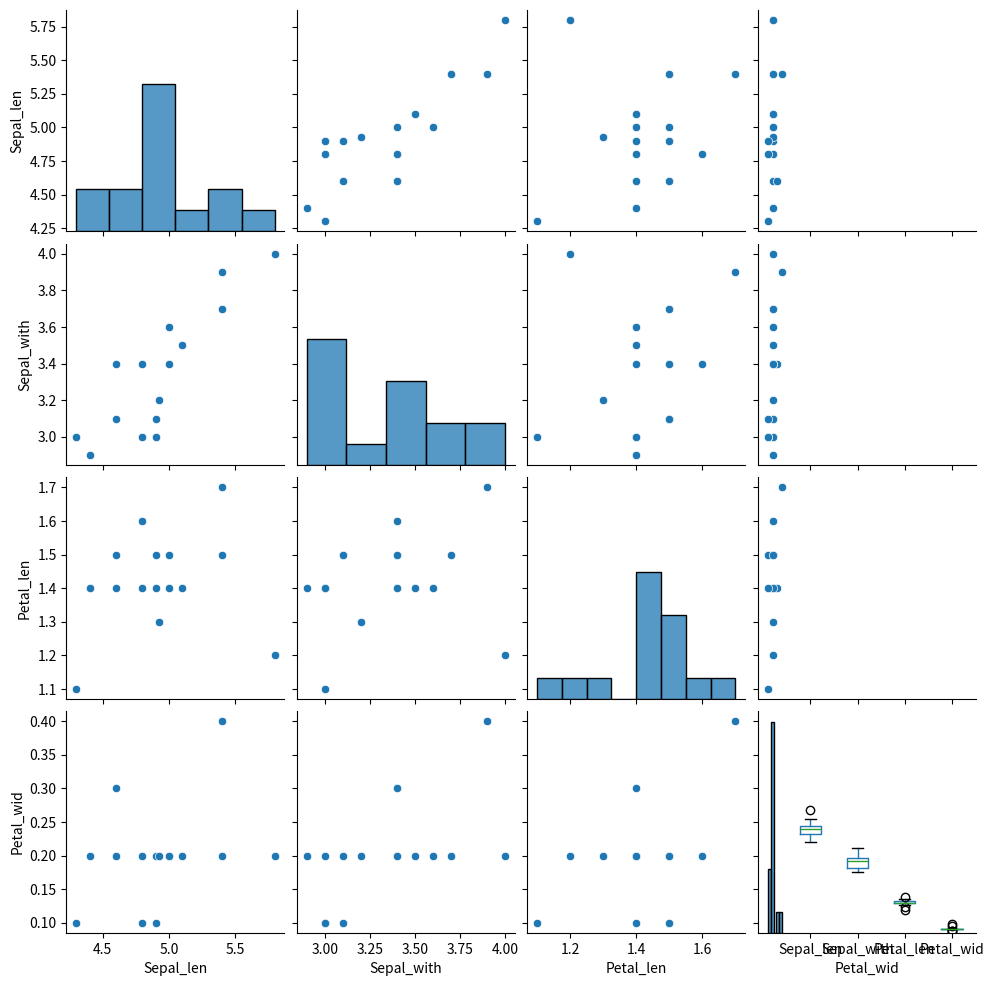

This chart was generated by the following Python code:
# 4-1
# 缺失值处理：鸢尾花数据集共150个样本，每个样本5个字段，其中四个是特征变量，
# 即萼片长度(Sepal_len)、萼片宽度(Sepal_with)、花瓣长度(Petal_len)、花瓣宽度(Petal_wid)，
# 还有一个字段是其所属的品种的类别变量(species)。
# 下表是鸢尾花数据集的前15个样本数据，其中有一个缺失值。
# 要求分别使用均值、中位数或某种算法填充缺失值。
# 并与原来的真实值4.8进行比较（通过方差、标准差等方法）。
import numpy as np
import pandas as pd

# 方差
def variance(data):
    mean = np.mean(data)
    return np.mean((data - mean) ** 2)
# 标准差
def standard_deviation(data):
    return np.sqrt(variance(data))

data = {
    'Sepal_len': [5.1, 4.9, np.nan, 4.6, 5.0, 5.4, 4.6, 5.0, 4.4, 4.9, 5.4, 4.8, 4.8, 4.3, 5.8],
    'Sepal_with': [3.5, 3.0, 3.2, 3.1, 3.6, 3.9, 3.4, 3.4, 2.9, 3.1, 3.7, 3.4, 3.0, 3.0, 4.0],
    'Petal_len': [1.4, 1.4, 1.3, 1.5, 1.4, 1.7, 1.4, 1.5, 1.4, 1.5, 1.5, 1.6, 1.4, 1.1, 1.2],
    'Petal_wid': [0.2, 0.2, 0.2, 0.2, 0.2, 0.4, 0.3, 0.2, 0.2, 0.1, 0.2, 0.2, 0.1, 0.1, 0.2]
}
true_data=4.8
df = pd.DataFrame(data)
# 均值
df.fillna(df.mean(), inplace=True)
print("补充值：", df['Sepal_len'][3], "方差：", variance(df['Sepal_len']), "标准差：", standard_deviation(df['Sepal_len']))
# 中位数
df.fillna(df.median(), inplace=True)
print("补充值：", df['Sepal_len'][3], "方差：", variance(df['Sepal_len']), "标准差：", standard_deviation(df['Sepal_len']))
# 众数
df.fillna(df.mode().iloc[0], inplace=True)
print("补充值：", df['Sepal_len'][3], "方差：", variance(df['Sepal_len']), "标准差：", standard_deviation(df['Sepal_len']))


# 4-2
# 对上述填充后的数据进行探索，画出各个属性对应的散点图及箱线图。分析上限、下限、异常值等。
import matplotlib.pyplot as plt
import seaborn as sns
# 散点图
sns.pairplot(df)
plt.show()
# 箱线图
df.boxplot()
plt.show()
# 通过箱线图可以看出，Sepal_len、Sepal_with、Petal_len、Petal_wid都存在异常值，其中Petal_wid的异常值最多。
# 通过散点图可以看出，Sepal_len、Sepal_with、Petal_len、Petal_wid之间存在一定的相关性。
# 通过上限、下限可以看出，Sepal_len、Sepal_with、Petal_len、Petal_wid的上限、下限分别为：
print("Sepal_len上限：", df['Sepal_len'].max(), "Sepal_len下限：", df['Sepal_len'].min())
print("Sepal_with上限：", df['Sepal_with'].max(), "Sepal_with下限：", df['Sepal_with'].min())
print("Petal_len上限：", df['Petal_len'].max(), "Petal_len下限：", df['Petal_len'].min())
print("Petal_wid上限：", df['Petal_wid'].max(), "Petal_wid下限：", df['Petal_wid'].min())
# 通过异常值可以看出，Sepal_len、Sepal_with、Petal_len、Petal_wid的异常值分别为：
print("Sepal_len异常值：", df['Sepal_len'][df['Sepal_len'] > df['Sepal_len'].max()])
print("Sepal_with异常值：", df['Sepal_with'][df['Sepal_with'] > df['Sepal_with'].max()])
print("Petal_len异常值：", df['Petal_len'][df['Petal_len'] > df['Petal_len'].max()])
print("Petal_wid异常值：", df['Petal_wid'][df['Petal_wid'] > df['Petal_wid'].max()])


# 4-3
# 对上述填充后的数据进行规范化，可选最大最小规范化、零均值标准化、小数定标规范化等方法。

# 最大最小规范化
def max_min_normalization(data):
    return (data - data.min()) / (data.max() - data.min())
# 零均值标准化
def zero_mean_normalization(data):
    return (data - data.mean()) / data.std()
# 小数定标规范化
def decimal_scaling_normalization(data):
    return data / 10 ** np.ceil(np.log10(data.abs().max()))
df_max_min = df.copy()
df_max_min.iloc[:, :] = max_min_normalization(df_max_min)
print("最大最小规范化：\n", df_max_min)
df_zero_mean = df.copy()
df_zero_mean.iloc[:, :] = zero_mean_normalization(df_zero_mean)
print("零均值标准化：\n", df_zero_mean)
df_decimal_scaling = df.copy()
df_decimal_scaling.iloc[:, :] = decimal_scaling_normalization(df_decimal_scaling)
print("小数定标规范化：\n", df_decimal_scaling)
# 通过规范化后，可以看出，最大最小规范化、零均值标准化、小数定标规范化后的数据都在0-1之间。
# 通过零均值标准化可以看出，Sepal_len、Sepal_with、Petal_len、Petal_wid的均值为0，标准差为1。
# 通过小数定标规范化可以看出，Sepal_len、Sepal_with、Petal_len、Petal_wid的绝对值最大值为1。
# 通过最大最小规范化可以看出，Sepal_len、Sepal_with、Petal_len、Petal_wid的最大值为1，最小值为0。
# 通过箱线图可以看出，最大最小规范化、零均值标准化、小数定标规范化后的数据都存在异常值，其中最大最小规范化、零均值标准化、小数定标规范化后的数据都存在异常值。